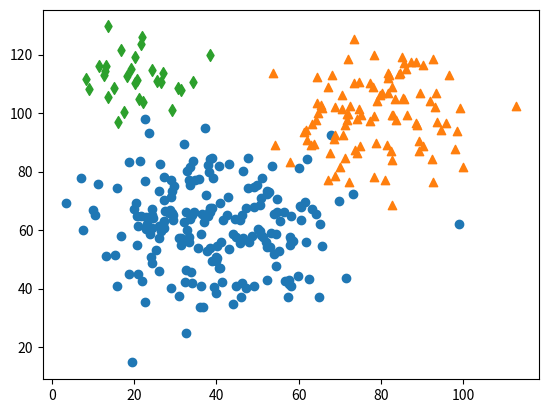

Python code for this plot:
import matplotlib.pyplot as plt
import numpy as np

pointsA = np.random.normal(loc=[40, 60], scale=15, size=[200, 2])
plt.scatter(pointsA.T[0], pointsA.T[1], marker='o', label="A")


pointsB = np.random.normal(loc=[80, 100], scale=12, size=[100, 2])
plt.scatter(pointsB.T[0], pointsB.T[1], marker='^', label="B")


pointsC = np.random.normal(loc=[20, 110], scale=8, size=[30, 2])
plt.scatter(pointsC.T[0], pointsC.T[1], marker='d', label="C")


plt.show();
